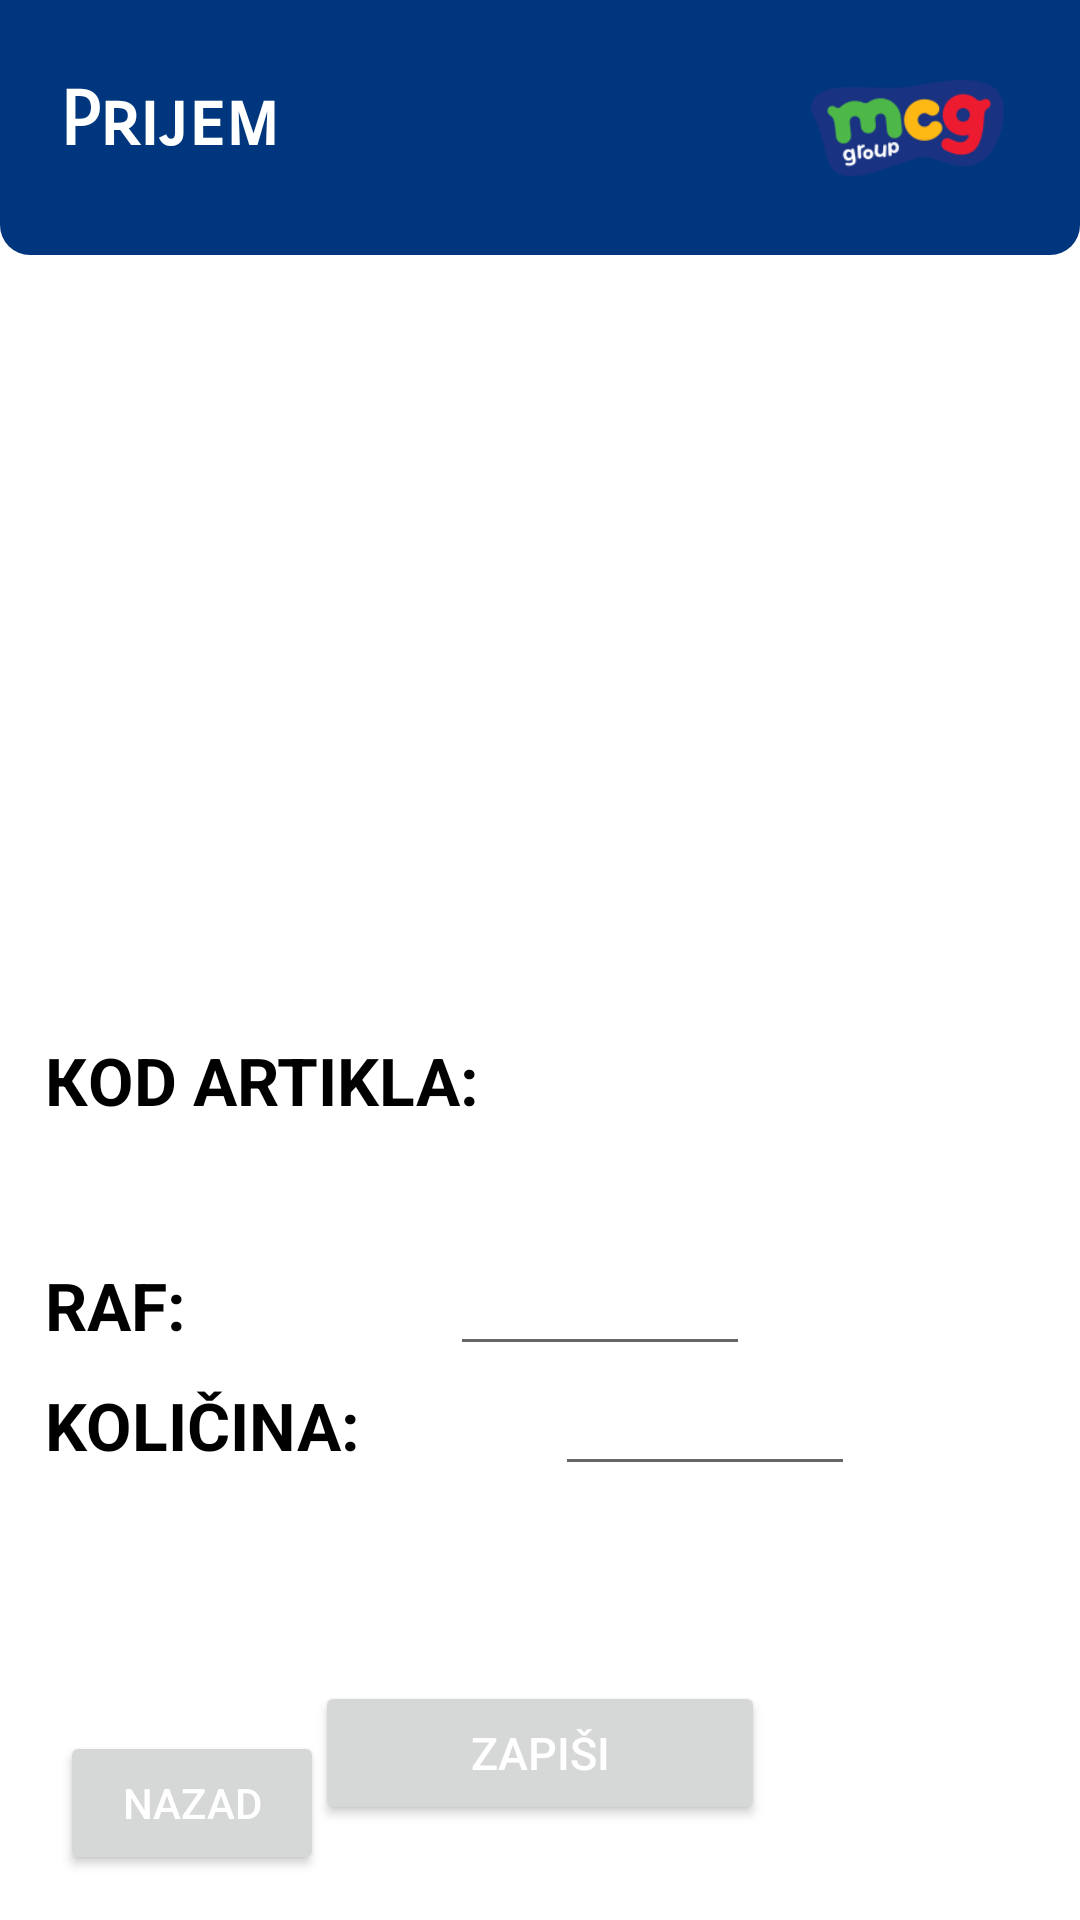

Write the Android layout XML for this screen, with the resource values it uses.
<!-- AndroidManifest.xml: application theme Theme.Barinoff2 -->
<!-- res/layout/activity_prijem.xml -->
<?xml version="1.0" encoding="utf-8"?>
<androidx.constraintlayout.widget.ConstraintLayout xmlns:android="http://schemas.android.com/apk/res/android"
    xmlns:app="http://schemas.android.com/apk/res-auto"
    xmlns:tools="http://schemas.android.com/tools"
    android:layout_width="match_parent"
    android:layout_height="match_parent"
    tools:context=".Prijem">


    <androidx.constraintlayout.widget.ConstraintLayout
        android:id="@+id/meniHeader"
        android:layout_width="match_parent"
        android:layout_height="wrap_content"
        android:background="@drawable/header_background"
        android:padding="10dp"
        app:layout_constraintTop_toTopOf="parent">

        <TextView
            android:id="@+id/tv_baner"
            android:layout_width="wrap_content"
            android:layout_height="wrap_content"
            android:layout_marginStart="10dp"
            android:layout_marginTop="15dp"
            android:text="Prijem"
            android:fontFamily="sans-serif-smallcaps"
            android:textColor="@color/white"
            android:textSize="25sp"
            android:textStyle="bold"
            app:layout_constraintStart_toStartOf="parent"
            app:layout_constraintTop_toTopOf="parent"
            />

        <ImageView
            android:layout_width="65dp"
            android:layout_height="65dp"
            android:layout_marginEnd="15dp"
            android:contentDescription="barinoff"
            app:layout_constraintBottom_toBottomOf="@+id/textArtikal"
            android:src="@drawable/mcg_logo"
            app:layout_constraintEnd_toEndOf="parent"
            app:layout_constraintTop_toTopOf="@+id/textArtikal"
            />





    </androidx.constraintlayout.widget.ConstraintLayout>


    <LinearLayout
        android:layout_width="match_parent"
        android:layout_height="match_parent"
        android:orientation="vertical"
        android:gravity="center_horizontal"
        android:layout_marginTop="65dp"
        android:layout_marginBottom="20dp"
        android:layout_marginHorizontal="15dp"
        android:id="@+id/inventar2">


        <TextView
            android:id="@+id/tv_raf"
            android:textSize="15sp"
            android:layout_width="wrap_content"
            android:layout_height="wrap_content"
            android:layout_marginTop="45dp"
            android:textColor="@color/black"
            android:textStyle="bold"
            android:text=""
            android:layout_gravity="left"/>







        <RelativeLayout
            android:layout_width="match_parent"
            android:layout_height="wrap_content"
            android:orientation="vertical"
            android:gravity="center"
            android:layout_marginTop="40dp"
            >
            <LinearLayout
                android:layout_width="match_parent"
                android:layout_height="wrap_content"
                android:orientation="horizontal"
                android:layout_marginBottom="180dp">

                <TextView
                    android:id="@+id/tv_naziv"
                    android:layout_width="wrap_content"
                    android:layout_height="wrap_content"
                    android:layout_gravity="center_vertical"
                    android:layout_marginLeft="40dp"
                    android:layout_marginTop="10dp"
                    android:layout_marginBottom="20dp"
                    android:text=""
                    android:textColor="@color/black"
                    android:textSize="20sp"
                    android:textStyle="bold" />


            </LinearLayout>




            <TextView
                android:id="@+id/tv02"
                android:textSize="22sp"
                android:layout_width="wrap_content"
                android:layout_height="wrap_content"
                android:layout_marginTop="175dp"
                android:textColor="@color/black"
                android:textStyle="bold"
                android:text="КOD ARTIKLA: "
                android:layout_gravity="left"/>

            <TextView
                android:id="@+id/tv_kod"
                android:textSize="16sp"
                android:layout_width="wrap_content"
                android:layout_height="wrap_content"
                android:layout_marginTop="175dp"
                android:textColor="@color/black"
                android:textStyle="bold"
                android:text=""
                android:layout_toRightOf="@+id/tv02"/>

            <TextView
                android:id="@+id/tv03"
                android:textSize="22sp"
                android:layout_width="wrap_content"
                android:layout_height="wrap_content"
                android:layout_marginTop="250dp"
                android:textColor="@color/black"
                android:textStyle="bold"
                android:text="RAF: "
                android:layout_gravity="left"/>

            <EditText
                android:id="@+id/et_raf"
                android:layout_width="100dp"
                android:layout_height="40dp"
                android:hint="              "
                android:textSize="18sp"
                android:inputType="text"
                android:layout_marginTop="245dp"
                android:layout_marginLeft="135dp"
                android:textStyle="bold"
                android:textColor="@color/black"
                android:textColorHint="@color/black"
                android:textColorHighlight="@color/black"/>

            <TextView
                android:id="@+id/tv04"
                android:textSize="22sp"
                android:layout_width="wrap_content"
                android:layout_height="wrap_content"
                android:layout_marginTop="290dp"
                android:textColor="@color/black"
                android:textStyle="bold"
                android:text="KOLIČINA: "
                android:layout_gravity="left"/>

            <EditText
                android:id="@+id/et_kolicina"
                android:layout_width="100dp"
                android:layout_height="40dp"
                android:textSize="18sp"
                android:hint="              "
                android:inputType="number"
                android:layout_marginTop="285dp"
                android:textStyle="bold"
                android:layout_marginLeft="170dp"
                android:textColor="@color/black"
                android:textColorHint="@color/black"
                android:textColorHighlight="@color/black"/>




            <Button
                android:id="@+id/unesi_btn"
                android:layout_width="150dp"
                android:layout_height="wrap_content"
                android:layout_marginTop="390dp"
                android:textSize="15sp"
                android:layout_centerHorizontal="true"
                android:onClick="Zapisi"
                android:text="ZAPIŠI"
                android:textColor="#FFFFFF" />














        </RelativeLayout>













    </LinearLayout>
    <RelativeLayout
        android:layout_width="match_parent"
        android:layout_height="match_parent" >

        <Button
            android:id="@+id/nazad_btn"
            android:layout_width="wrap_content"
            android:layout_height="wrap_content"
            android:layout_alignParentLeft="true"
            android:layout_alignParentBottom="true"
            android:onClick="Nazad"
            android:textColor="@color/white"
            android:text="NAZAD"
            android:layout_marginTop="20dp"
            android:layout_marginLeft="20dp"
            android:layout_marginBottom="15dp"/>
    </RelativeLayout>

</androidx.constraintlayout.widget.ConstraintLayout>
<!-- resources referenced by this layout -->
<resources>
  <!-- drawable header_background (drawable) -->
  <?xml version="1.0" encoding="utf-8"?>
  <shape xmlns:tools="http://schemas.android.com/tools"
      xmlns:android="http://schemas.android.com/apk/res/android"
      tools:ignore="ExtraText"
      android:shape="rectangle">
      <solid android:color="#00367D"/>
      <corners
          android:bottomLeftRadius="10dp"
          android:bottomRightRadius="10dp"/>
  </shape>
  <!-- drawable mcg_logo: png bitmap (drawable, 7541 bytes) -->
  <style name="Theme.Barinoff2" parent="Theme.MaterialComponents.Light.NoActionBar">
          
          <item name="colorPrimary">@color/purple_500</item>
          <item name="colorPrimaryVariant">@color/purple_700</item>
          <item name="colorOnPrimary">@color/white</item>
          
          <item name="colorSecondary">@color/teal_200</item>
          <item name="colorSecondaryVariant">@color/teal_700</item>
          <item name="colorOnSecondary">@color/black</item>
          
          <item name="android:statusBarColor" tools:targetApi="l">?attr/colorPrimaryVariant</item>
          
          <item name="android:forceDarkAllowed" tools:targetApi="q">false</item>
      </style>
  <!-- not gathered from this repository: default colours our renderer supplied (Android Studio template values) -->
  <color name="purple_500">#FF6200EE</color>
  <color name="purple_700">#FF3700B3</color>
  <color name="teal_200">#FF03DAC5</color>
  <color name="teal_700">#FF018786</color>
  <color name="black">#FF000000</color>
  <color name="white">#FFFFFFFF</color>
</resources>
